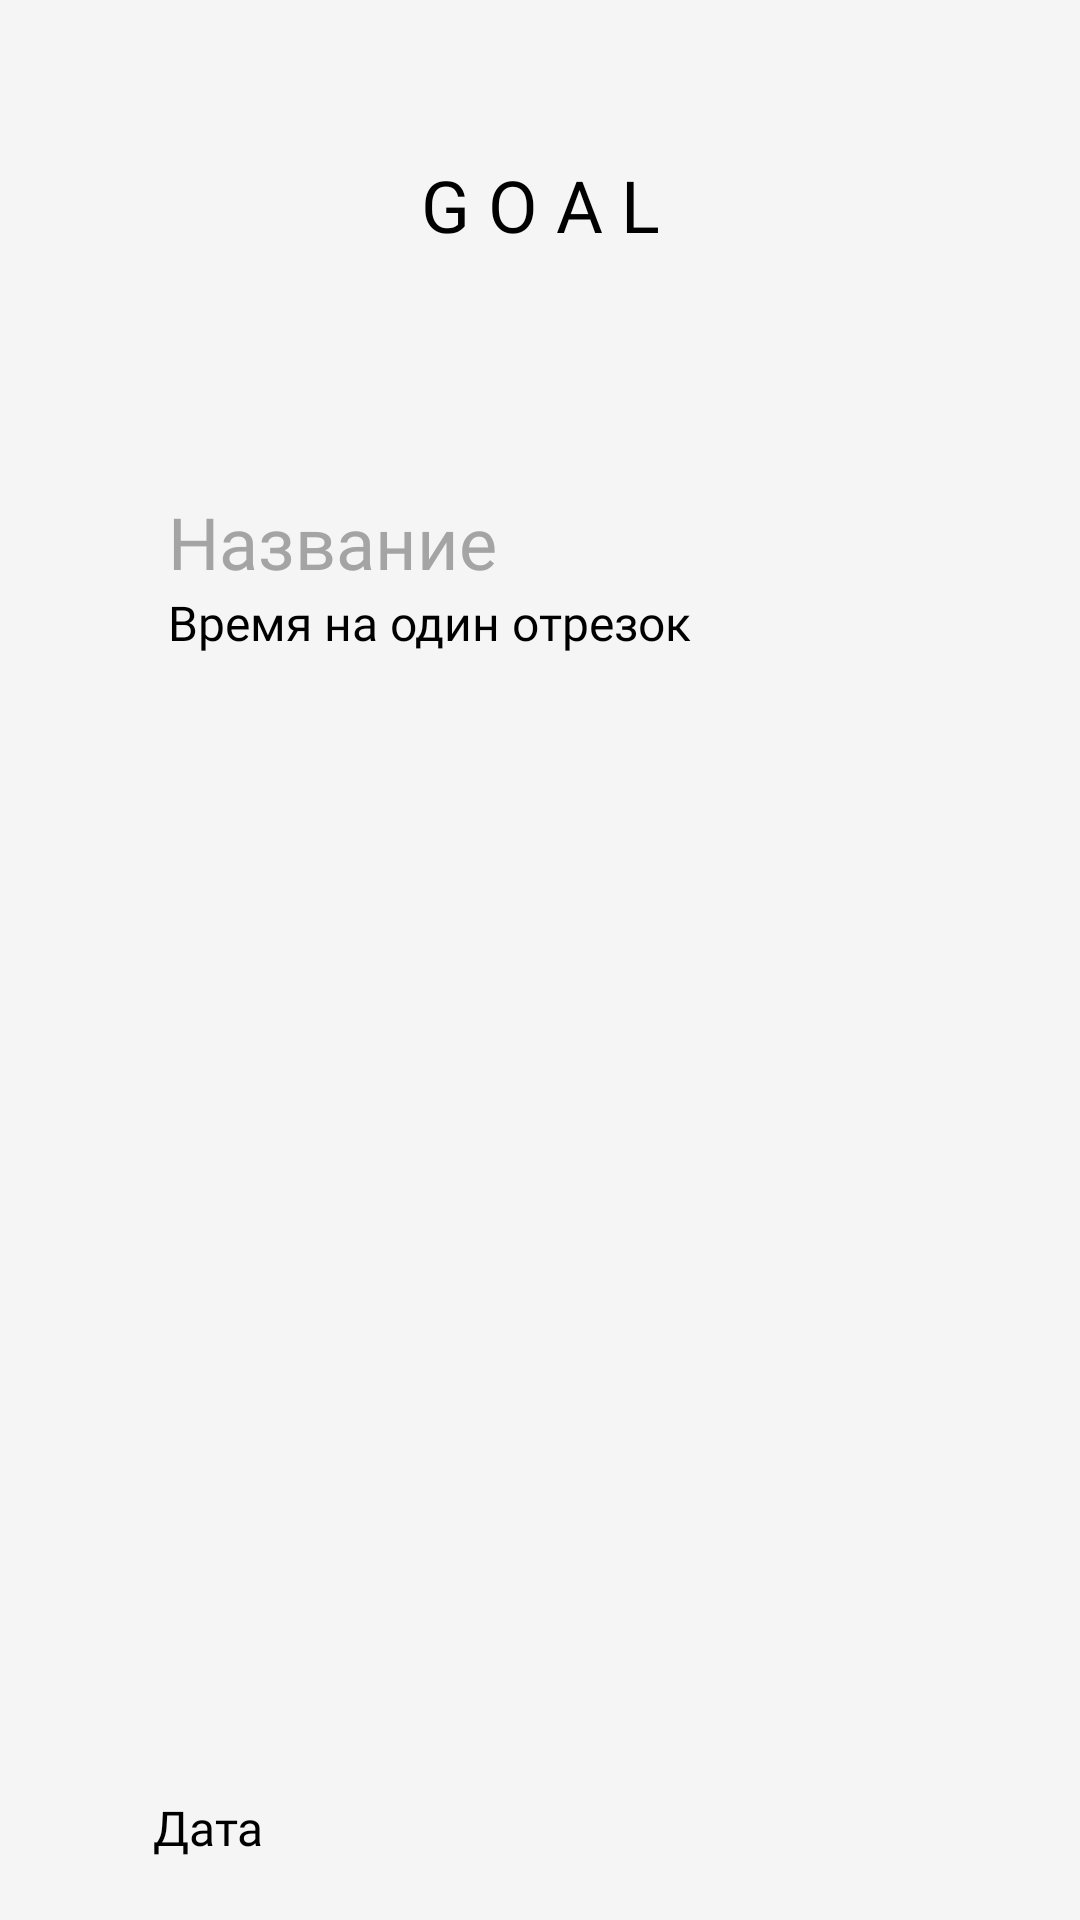

Android layout source for this screen:
<!-- AndroidManifest.xml: application theme Theme.GOAL -->
<!-- res/layout/activity_create_goal.xml -->
<?xml version="1.0" encoding="utf-8"?>
<ScrollView xmlns:android="http://schemas.android.com/apk/res/android"
    xmlns:tools="http://schemas.android.com/tools"
    android:layout_width="match_parent"
    android:layout_height="wrap_content"
    xmlns:app="http://schemas.android.com/apk/res-auto"
    android:background="@color/background">
    <androidx.constraintlayout.widget.ConstraintLayout
    android:layout_width="match_parent"
    android:layout_height="match_parent"
        android:paddingTop="40dp"
    android:background="@color/background">

        <TextView
            android:id="@+id/textView"
            android:layout_width="wrap_content"
            android:layout_height="wrap_content"
            android:fontFamily="@font/extrabold"
            android:text="G O A L"
            android:textColor="@color/black_text"
            android:textSize="24sp"
            app:layout_constraintBottom_toBottomOf="parent"
            app:layout_constraintEnd_toEndOf="parent"
            app:layout_constraintStart_toStartOf="parent"
            app:layout_constraintTop_toTopOf="parent"
            app:layout_constraintVertical_bias="0.022" />

        <EditText
            android:id="@+id/editTextTextPersonName2"
            android:layout_width="match_parent"
            android:layout_height="wrap_content"
            android:layout_marginStart="56dp"
            android:layout_marginTop="80dp"
            android:layout_marginEnd="56dp"
            android:ems="10"
            android:textSize="24sp"
            android:hint="Название"
            android:fontFamily="@font/light"
            android:backgroundTint="@color/red"
            android:inputType="textPersonName"
            android:textColor="@color/black_text"
            android:textColorHint="@color/gray_hint"
            app:layout_constraintEnd_toEndOf="parent"
            app:layout_constraintStart_toStartOf="parent"
            app:layout_constraintTop_toBottomOf="@+id/textView" />

        <TextView
            android:id="@+id/textView7"
            android:layout_width="match_parent"
            android:layout_height="wrap_content"
            android:layout_marginStart="56dp"
            android:layout_marginEnd="56dp"
            android:fontFamily="@font/medium"
            android:gravity="start"
            android:text="Время на один отрезок"
            android:textColor="@color/black_text"
            android:textSize="16sp"
            app:layout_constraintEnd_toEndOf="parent"
            app:layout_constraintStart_toStartOf="parent"
            app:layout_constraintTop_toBottomOf="@+id/editTextTextPersonName2" />

        <ImageView
            android:id="@+id/imageViewPeriods"
            android:layout_width="300dp"
            android:layout_height="350dp"
            android:layout_marginTop="10dp"
            app:layout_constraintEnd_toEndOf="parent"
            app:layout_constraintStart_toStartOf="parent"
            app:layout_constraintTop_toBottomOf="@+id/textView7"
            android:clickable="true"
            app:srcCompat="@drawable/min5" />

        <ImageView
            android:id="@+id/imageViewGoal"
            android:layout_width="wrap_content"
            android:layout_height="wrap_content"
            app:layout_constraintEnd_toEndOf="parent"
            app:layout_constraintStart_toStartOf="parent"
            app:layout_constraintTop_toBottomOf="@+id/imageViewPeriods"
            app:srcCompat="@drawable/goal" />

        <TextView
            android:id="@+id/textView8"
            android:layout_width="wrap_content"
            android:layout_height="wrap_content"
            android:layout_marginTop="20dp"
            android:fontFamily="@font/medium"
            android:text="Дата"
            android:textColor="@color/black_text"
            android:textSize="16sp"
            app:layout_constraintEnd_toEndOf="parent"
            app:layout_constraintHorizontal_bias="0.158"
            app:layout_constraintStart_toStartOf="parent"
            app:layout_constraintTop_toBottomOf="@+id/imageViewGoal" />

        



    </androidx.constraintlayout.widget.ConstraintLayout>
</ScrollView>
<!-- resources referenced by this layout -->
<resources>
  <color name="background">#FFF5F5F5</color>
  <color name="black_text">#FF000000</color>
  <color name="gray_hint">#FFA4A4A4</color>
  <color name="red">#FFFFC19D</color>
  <!-- drawable goal: png bitmap (drawable, 3611 bytes) -->
  <!-- drawable min5: png bitmap (drawable, 38650 bytes) -->
  <style name="Theme.GOAL" parent="Theme.MaterialComponents.NoActionBar">
          
          <item name="colorPrimary">@color/red</item>
          <item name="colorPrimaryVariant">@color/red</item>
          <item name="colorOnPrimary">@color/white</item>
          
          <item name="colorSecondary">@color/red</item>
          <item name="colorSecondaryVariant">@color/red</item>
          <item name="colorOnSecondary">@color/black</item>
          
          <item name="android:statusBarColor" tools:targetApi="l">?attr/colorPrimaryVariant</item>
          
      </style>
  <color name="white">#FFFFFFFF</color>
  <color name="black">#FF000000</color>
</resources>
